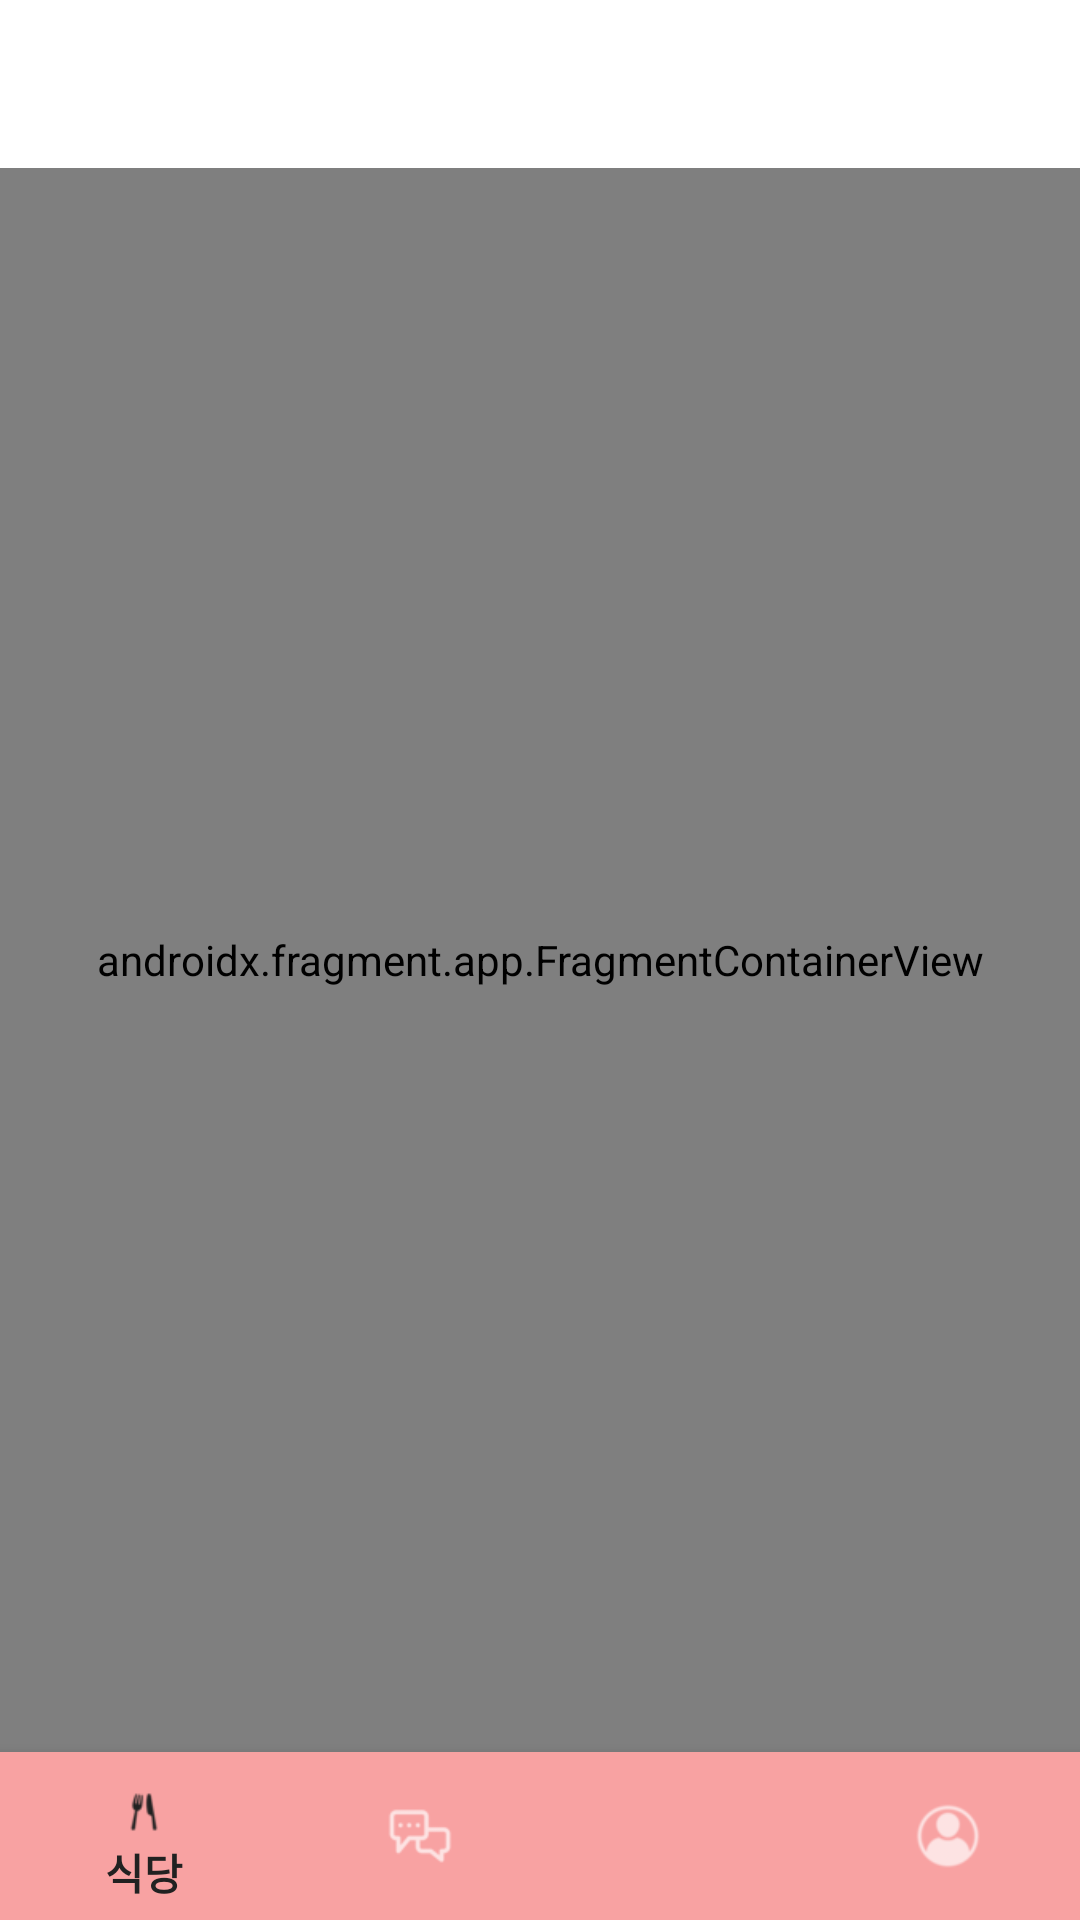

Layout XML and referenced resources for this Android screen:
<!-- AndroidManifest.xml: application theme Theme.Design.NoActionBar -->
<!-- res/layout/activity_main.xml -->
<?xml version="1.0" encoding="utf-8"?>
<LinearLayout xmlns:android="http://schemas.android.com/apk/res/android"
    xmlns:app="http://schemas.android.com/apk/res-auto"
    xmlns:tools="http://schemas.android.com/tools"
    android:layout_width="match_parent"
    android:layout_height="match_parent"
    android:background="@color/white"
    android:orientation="vertical"
    tools:context=".MainActivity">

    <androidx.appcompat.widget.Toolbar
        android:id="@+id/toolbar"
        android:layout_width="match_parent"
        android:layout_height="wrap_content"
        android:theme="@style/ThemeOverlay.MaterialComponents.Dark.ActionBar" />

    <androidx.fragment.app.FragmentContainerView
        android:id="@+id/mainNavigationHostContainer"
        android:name="androidx.navigation.fragment.NavHostFragment"
        android:layout_width="match_parent"
        android:layout_height="0dp"
        android:layout_weight="1"
        app:defaultNavHost="true"
        app:navGraph="@navigation/nav_main" />

    <com.google.android.material.bottomnavigation.BottomNavigationView
        android:id="@+id/bottomNavigationView"
        android:layout_width="match_parent"
        android:background="@color/main_button_color"
        android:layout_height="wrap_content"
        app:menu="@menu/menu_bottom_navigation" />

</LinearLayout>
<!-- resources referenced by this layout -->
<resources>
  <color name="main_button_color">#F8A2A2</color>
  <color name="white">#FFFFFFFF</color>
</resources>
